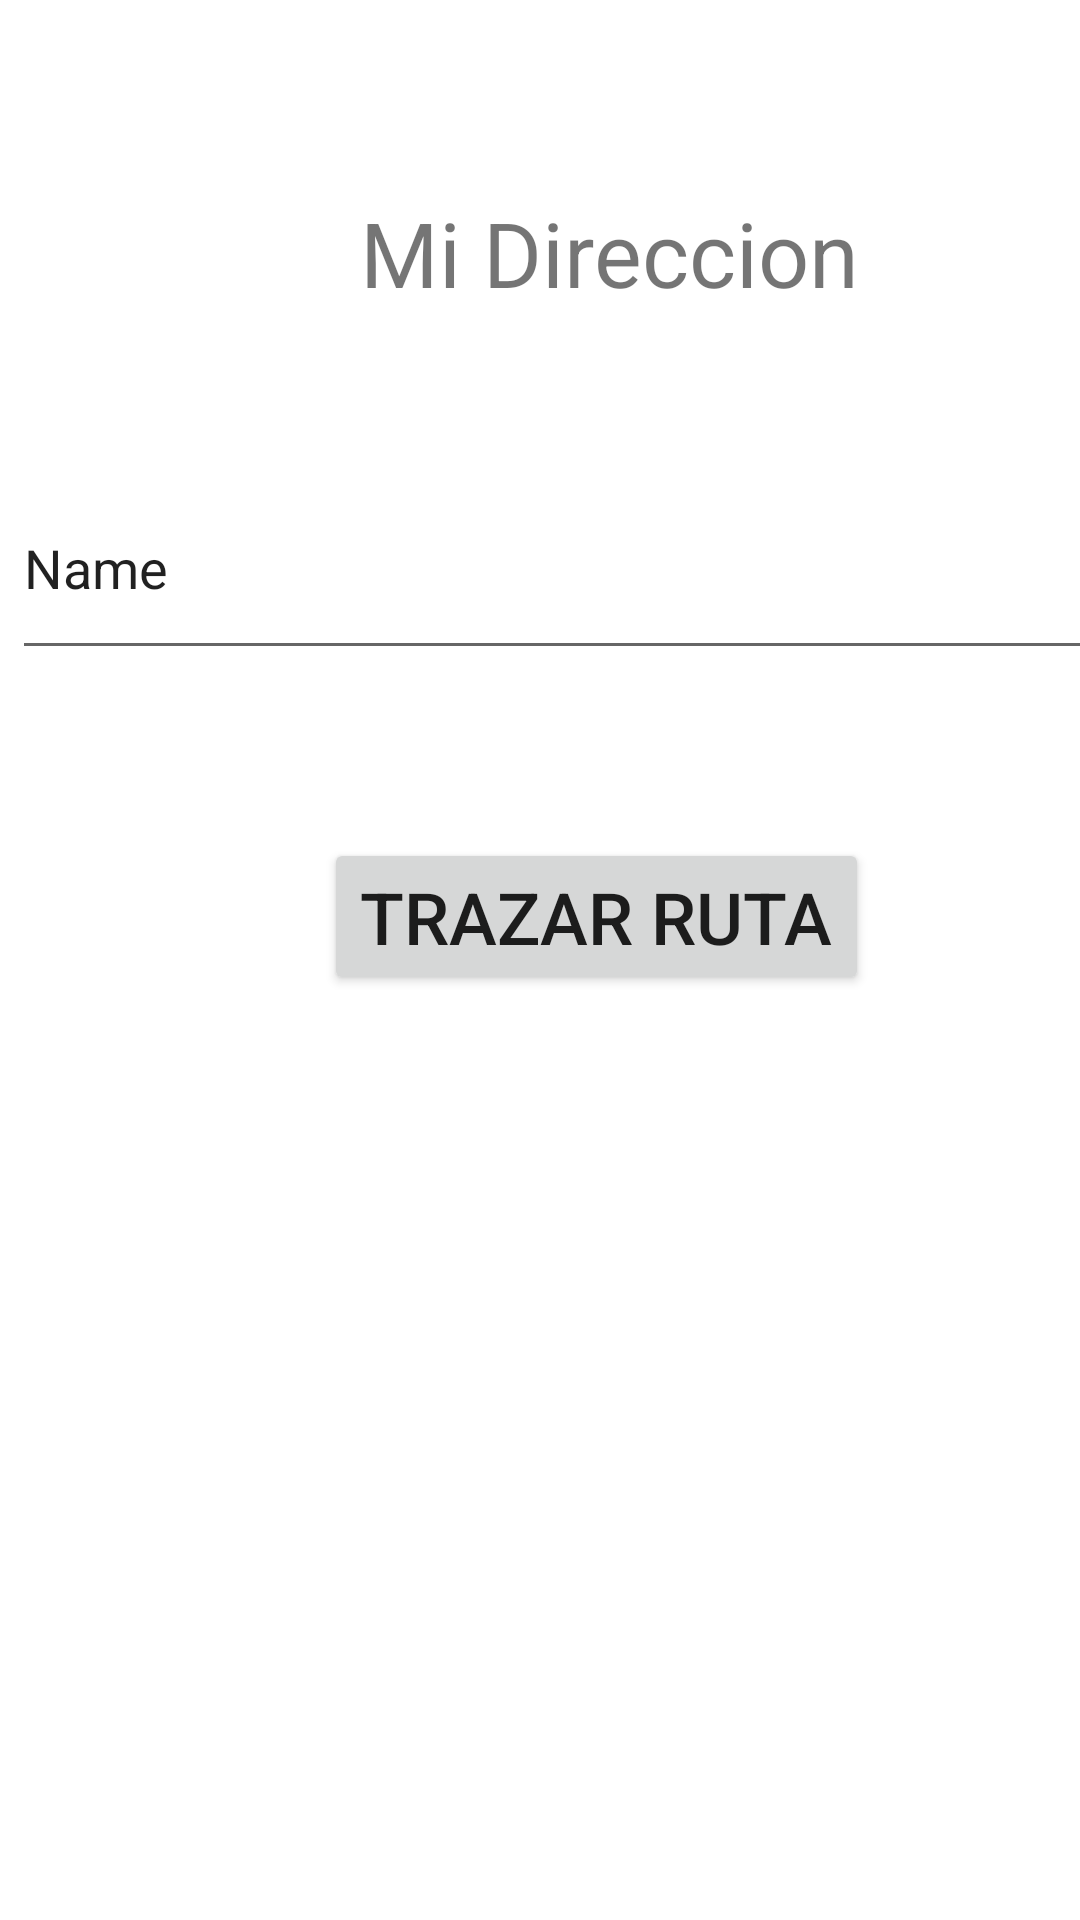

Write the Android layout XML for this screen, with the resource values it uses.
<!-- AndroidManifest.xml: application theme Theme.Mapas_y_Geolocalizacion -->
<!-- res/layout/activity_main.xml -->
<?xml version="1.0" encoding="utf-8"?>
<androidx.constraintlayout.widget.ConstraintLayout xmlns:android="http://schemas.android.com/apk/res/android"
    xmlns:app="http://schemas.android.com/apk/res-auto"
    xmlns:tools="http://schemas.android.com/tools"
    android:layout_width="match_parent"
    android:layout_height="match_parent"
    tools:context=".MainActivity">


    <TextView
        android:id="@+id/idDireccion"
        android:layout_width="wrap_content"
        android:layout_height="wrap_content"
        android:layout_marginStart="120dp"
        android:layout_marginTop="64dp"
        android:text="@string/miDirec"
        android:textSize="30sp"
        app:layout_constraintStart_toStartOf="parent"
        app:layout_constraintTop_toTopOf="parent" />

    <EditText
        android:id="@+id/editTextTextPersonName"
        android:layout_width="407dp"
        android:layout_height="71dp"
        android:layout_marginStart="4dp"
        android:layout_marginTop="48dp"
        android:ems="10"
        android:hint="@string/miDirec"
        android:inputType="textPersonName"
        android:text="Name"
        android:textSize="18sp"
        app:layout_constraintStart_toStartOf="parent"
        app:layout_constraintTop_toBottomOf="@+id/idDireccion" />

    <Button
        android:id="@+id/btnTrazar"
        android:layout_width="wrap_content"
        android:layout_height="wrap_content"
        android:layout_marginStart="108dp"
        android:layout_marginTop="56dp"
        android:text="@string/btnTraza"
        android:textSize="24sp"
        app:layout_constraintStart_toStartOf="parent"
        app:layout_constraintTop_toBottomOf="@+id/editTextTextPersonName" />
</androidx.constraintlayout.widget.ConstraintLayout>
<!-- resources referenced by this layout -->
<resources>
  <string name="btnTraza">Trazar ruta</string>
  <string name="miDirec">Mi Direccion</string>
  <style name="Theme.Mapas_y_Geolocalizacion" parent="Theme.MaterialComponents.DayNight.DarkActionBar">
          
          <item name="colorPrimary">@color/purple_500</item>
          <item name="colorPrimaryVariant">@color/purple_700</item>
          <item name="colorOnPrimary">@color/white</item>
          
          <item name="colorSecondary">@color/teal_200</item>
          <item name="colorSecondaryVariant">@color/teal_700</item>
          <item name="colorOnSecondary">@color/black</item>
          
          <item name="android:statusBarColor" tools:targetApi="l">?attr/colorPrimaryVariant</item>
          
      </style>
  <!-- not gathered from this repository: default colours our renderer supplied (Android Studio template values) -->
  <color name="purple_500">#FF6200EE</color>
  <color name="purple_700">#FF3700B3</color>
  <color name="teal_200">#FF03DAC5</color>
  <color name="teal_700">#FF018786</color>
  <color name="black">#FF000000</color>
  <color name="white">#FFFFFFFF</color>
</resources>
